Run: headless pygame with SDL's dummy video driver; simulated clock (each Clock.tick advances the game by its frame time, no real sleeping); random seed 0; keys injected as events and as key.get_pressed() state; no mouse input.
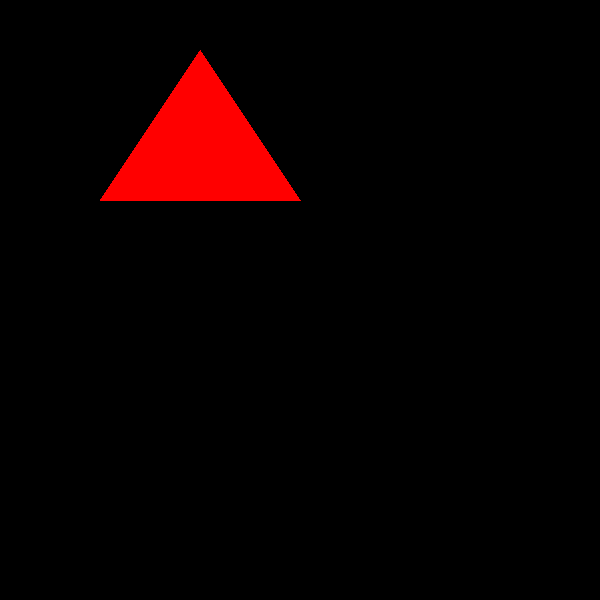
Frame 1 of 4 · flips 1–60 · no input
Frame 2 of 4 · flips 61–180 · tapped SPACE, RETURN · held RIGHT (→), D · screen unchanged from frame 1, image omitted
Frame 3 of 4 · flips 181–300 · held DOWN (↓), S · screen unchanged from frame 2, image omitted
Frame 4 of 4 · flips 301–420 · held LEFT (←), A, UP (↑), W · screen unchanged from frame 3, image omitted

The pygame program that drew these frames:

import pygame

# تعریف رنگ‌ها
RED = (255, 0, 0)
GREEN = (0, 255, 0)
BLUE = (0, 0, 255)

# تنظیمات صفحه
pygame.init()
screen = pygame.display.set_mode((600, 600))
pygame.display.set_caption("مثلث مساوی‌الأضلاع با طیف رنگی")

# نقاط راس مثلث
points = [(200, 50), (300, 200), (100, 200)]

# رسم مثلث
pygame.draw.polygon(screen, RED, points)

# رسم طیف رنگی
for i in range(len(points)):
    start_color = points[i][0]
    end_color = points[(i + 1) % len(points)][0]
    # for x in range(start_color, end_color + 1):
        # pygame.draw.line(screen, (x, 0, 0), points[i], points[(i + 1) % len(points) - 1])

# آپدیت صفحه و رویدادها
running = True
while running:
    for event in pygame.event.get():
        if event.type == pygame.QUIT:
            running = False

    pygame.display.flip()

pygame.quit()
